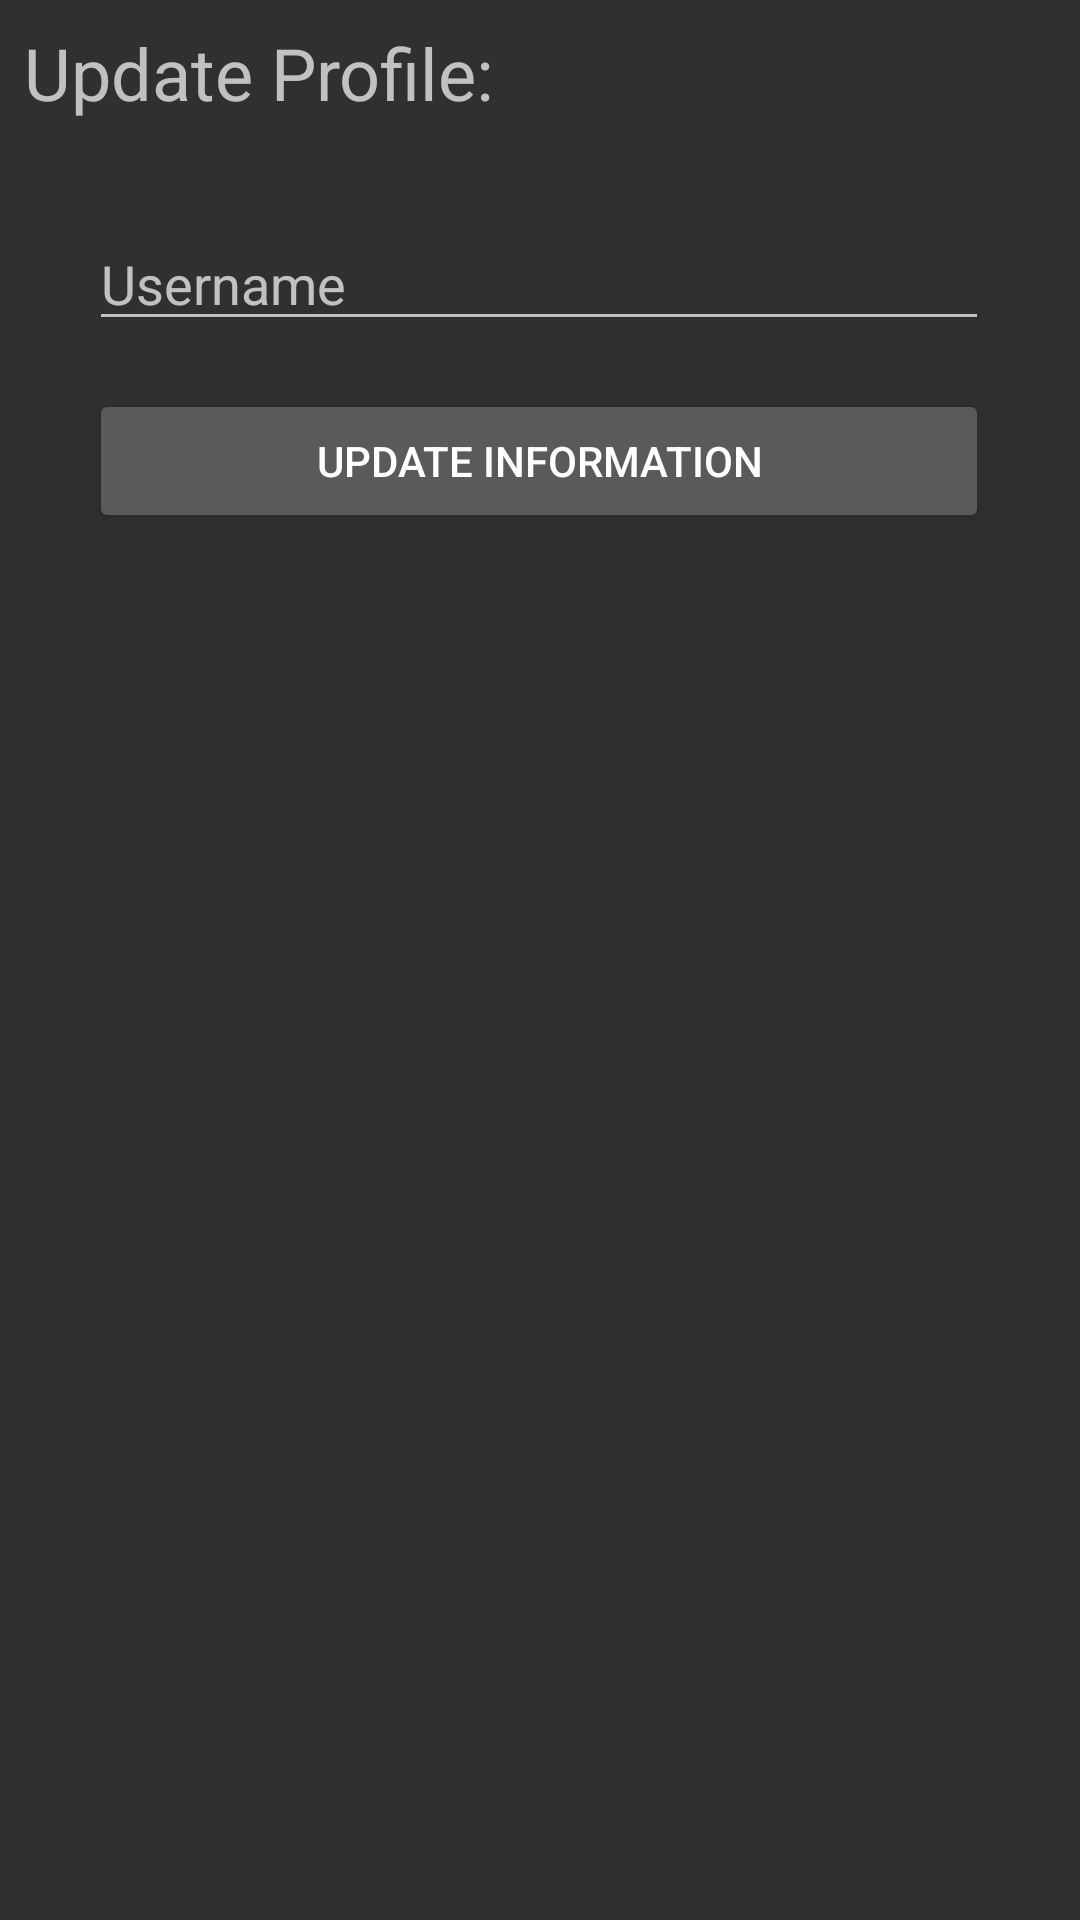

Write the Android layout XML for this screen, with the resource values it uses.
<!-- AndroidManifest.xml: application theme Theme.Design.NoActionBar -->
<!-- res/layout/activity_update_profile.xml -->
<?xml version="1.0" encoding="utf-8"?>
<androidx.constraintlayout.widget.ConstraintLayout xmlns:android="http://schemas.android.com/apk/res/android"
    xmlns:app="http://schemas.android.com/apk/res-auto"
    xmlns:tools="http://schemas.android.com/tools"
    android:layout_width="match_parent"
    android:layout_height="match_parent"
    tools:context=".UpdateProfile">

    <TextView
        android:id="@+id/tvProfileUpdate"
        android:layout_width="wrap_content"
        android:layout_height="wrap_content"
        android:layout_marginStart="8dp"
        android:layout_marginTop="8dp"
        android:text="Update Profile:"
        android:textSize="24sp"
        app:layout_constraintStart_toStartOf="parent"
        app:layout_constraintTop_toTopOf="parent" />

    <EditText
        android:id="@+id/etUserName"
        android:layout_width="300dp"
        android:layout_height="wrap_content"
        android:layout_marginStart="55dp"
        android:layout_marginTop="32dp"
        android:layout_marginEnd="56dp"
        android:ems="10"
        android:hint="Username"
        android:inputType="textPersonName"
        app:layout_constraintEnd_toEndOf="parent"
        app:layout_constraintStart_toStartOf="parent"
        app:layout_constraintTop_toBottomOf="@+id/tvProfileUpdate" />

    <Button
        android:id="@+id/updateProfileBtn"
        android:layout_width="300dp"
        android:layout_height="wrap_content"
        android:layout_marginStart="55dp"
        android:layout_marginTop="16dp"
        android:layout_marginEnd="56dp"
        android:text="Update Information"
        app:layout_constraintEnd_toEndOf="parent"
        app:layout_constraintStart_toStartOf="parent"
        app:layout_constraintTop_toBottomOf="@+id/etUserName" />

</androidx.constraintlayout.widget.ConstraintLayout>
<!-- resources referenced by this layout -->
<resources>

</resources>
